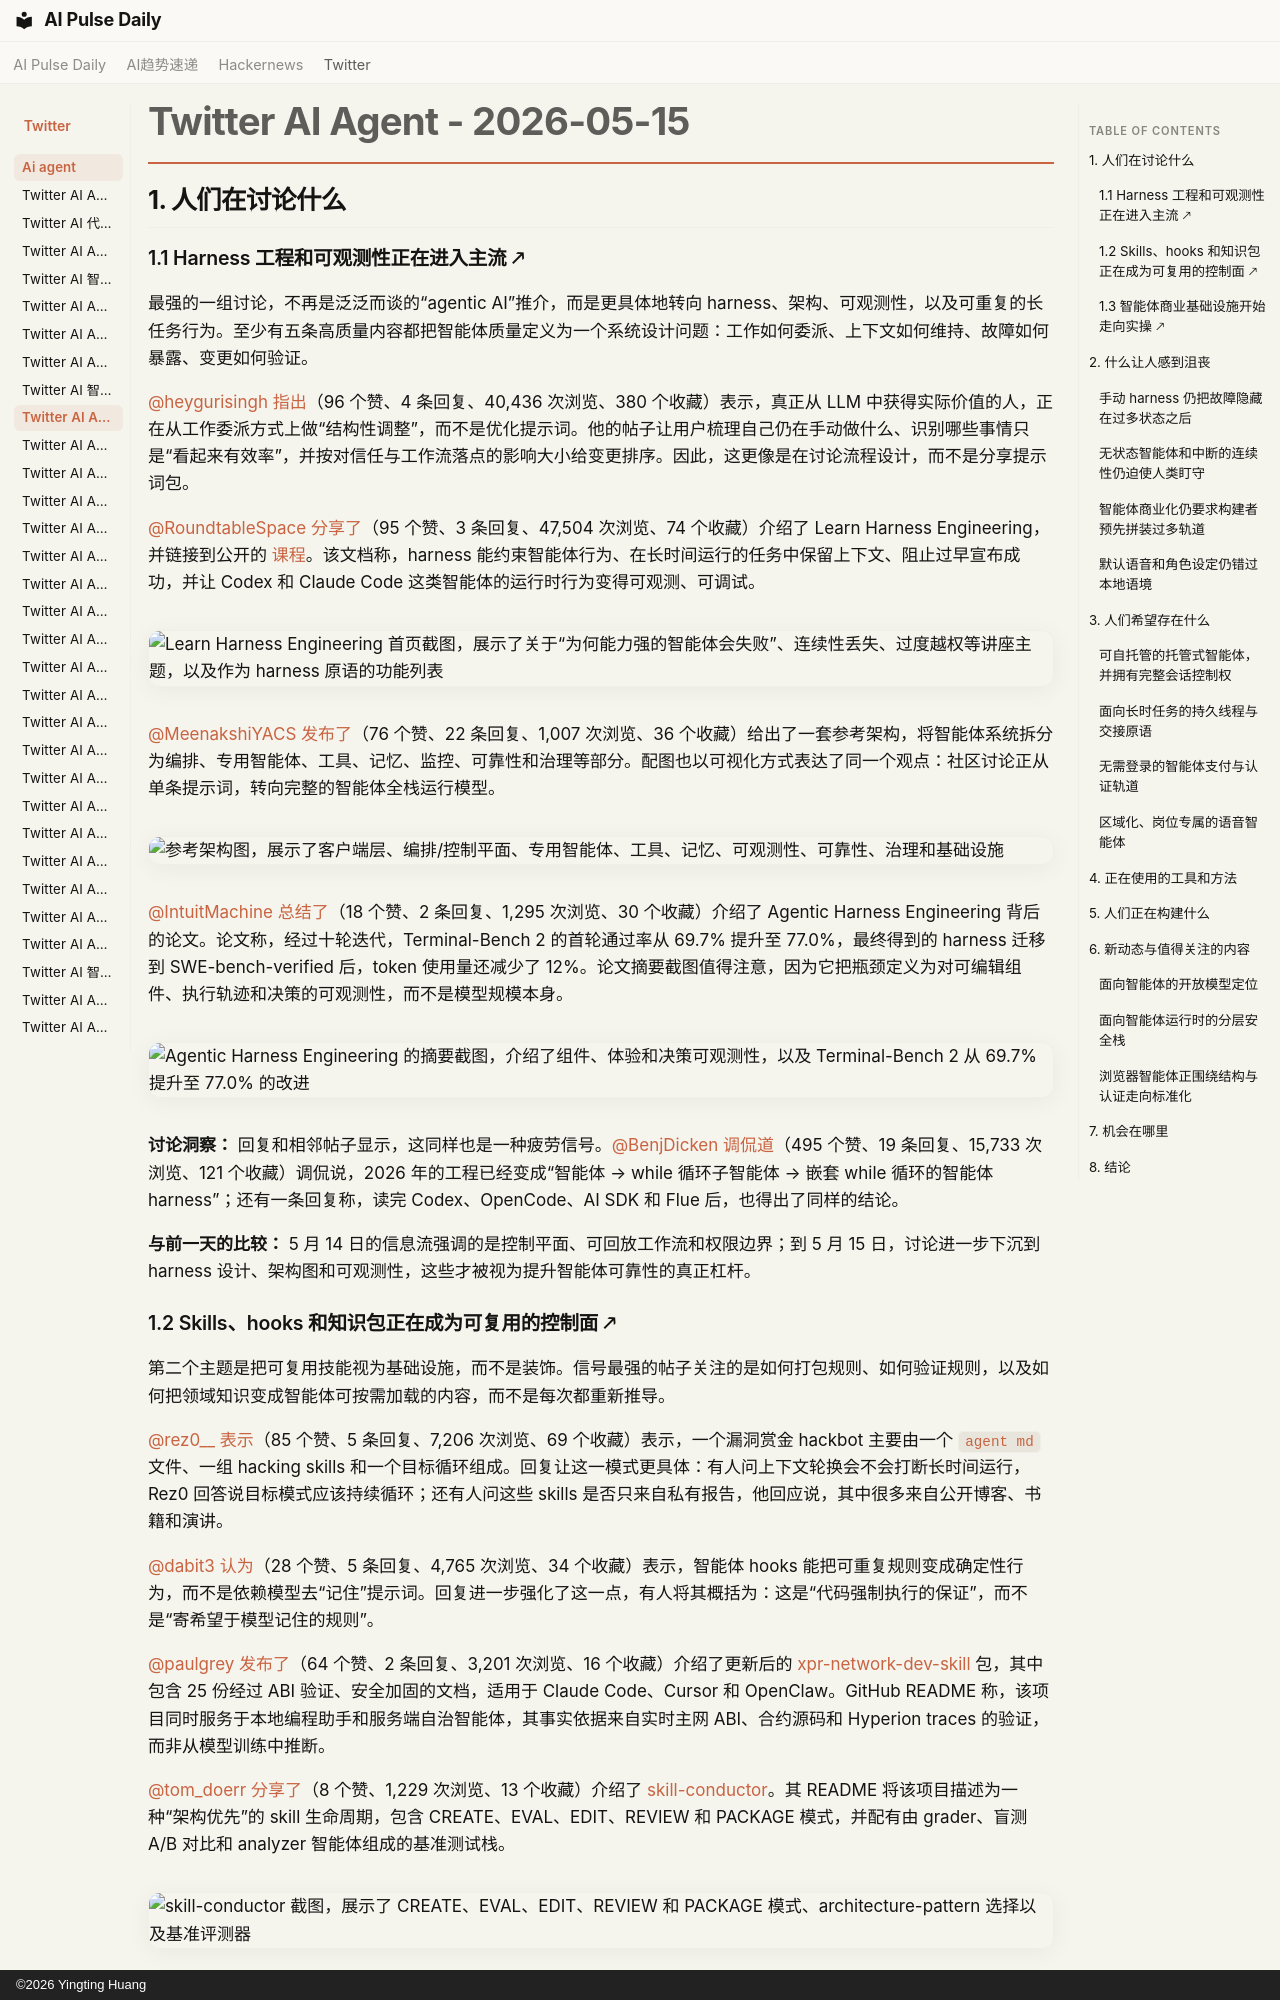

repository: vibewatch/vibewatch.github.io · page: twitter/ai-agent/2026-05-15.zh/index.html · generator: mkdocs · copyright: ©2026 Yingting Huang

# Twitter AI Agent - 2026-05-15

## 1. 人们在讨论什么

### 1.1 Harness 工程和可观测性正在进入主流 🡕

最强的一组讨论，不再是泛泛而谈的“agentic AI”推介，而是更具体地转向 harness、架构、可观测性，以及可重复的长任务行为。至少有五条高质量内容都把智能体质量定义为一个系统设计问题：工作如何委派、上下文如何维持、故障如何暴露、变更如何验证。

[@heygurisingh](https://x.com/heygurisingh) [指出](https://x.com/heygurisingh/status/2055187352008716328)（96 个赞、4 条回复、40,436 次浏览、380 个收藏）表示，真正从 LLM 中获得实际价值的人，正在从工作委派方式上做“结构性调整”，而不是优化提示词。他的帖子让用户梳理自己仍在手动做什么、识别哪些事情只是“看起来有效率”，并按对信任与工作流落点的影响大小给变更排序。因此，这更像是在讨论流程设计，而不是分享提示词包。

[@RoundtableSpace](https://x.com/RoundtableSpace) [分享了](https://x.com/RoundtableSpace/status/2054958667288510759)（95 个赞、3 条回复、47,504 次浏览、74 个收藏）介绍了 Learn Harness Engineering，并链接到公开的 [课程](https://walkinglabs.github.io/learn-harness-engineering/en/)。该文档称，harness 能约束智能体行为、在长时间运行的任务中保留上下文、阻止过早宣布成功，并让 Codex 和 Claude Code 这类智能体的运行时行为变得可观测、可调试。

![Learn Harness Engineering 首页截图，展示了关于“为何能力强的智能体会失败”、连续性丢失、过度越权等讲座主题，以及作为 harness 原语的功能列表](https://pbs.twimg.com/media/HISBBjnWwAAyO3C.jpg)

[@MeenakshiYACS](https://x.com/MeenakshiYACS) [发布了](https://x.com/MeenakshiYACS/status/2055104295641710718)（76 个赞、22 条回复、1,007 次浏览、36 个收藏）给出了一套参考架构，将智能体系统拆分为编排、专用智能体、工具、记忆、监控、可靠性和治理等部分。配图也以可视化方式表达了同一个观点：社区讨论正从单条提示词，转向完整的智能体全栈运行模型。

![参考架构图，展示了客户端层、编排/控制平面、专用智能体、工具、记忆、可观测性、可靠性、治理和基础设施](https://pbs.twimg.com/media/HIUxq1OaQAAlBaf.jpg)

[@IntuitMachine](https://x.com/IntuitMachine) [总结了](https://x.com/IntuitMachine/status/2055244573463527814)（18 个赞、2 条回复、1,295 次浏览、30 个收藏）介绍了 Agentic Harness Engineering 背后的论文。论文称，经过十轮迭代，Terminal-Bench 2 的首轮通过率从 69.7% 提升至 77.0%，最终得到的 harness 迁移到 SWE-bench-verified 后，token 使用量还减少了 12%。论文摘要截图值得注意，因为它把瓶颈定义为对可编辑组件、执行轨迹和决策的可观测性，而不是模型规模本身。

![Agentic Harness Engineering 的摘要截图，介绍了组件、体验和决策可观测性，以及 Terminal-Bench 2 从 69.7% 提升至 77.0% 的改进](https://pbs.twimg.com/media/HIWx3WCWAAALcA2.png)

**讨论洞察：** 回复和相邻帖子显示，这同样也是一种疲劳信号。[@BenjDicken](https://x.com/BenjDicken) [调侃道](https://x.com/BenjDicken/status/2055287231322185959)（495 个赞、19 条回复、15,733 次浏览、121 个收藏）调侃说，2026 年的工程已经变成“智能体 → while 循环子智能体 → 嵌套 while 循环的智能体 harness”；还有一条回复称，读完 Codex、OpenCode、AI SDK 和 Flue 后，也得出了同样的结论。

**与前一天的比较：** 5 月 14 日的信息流强调的是控制平面、可回放工作流和权限边界；到 5 月 15 日，讨论进一步下沉到 harness 设计、架构图和可观测性，这些才被视为提升智能体可靠性的真正杠杆。
